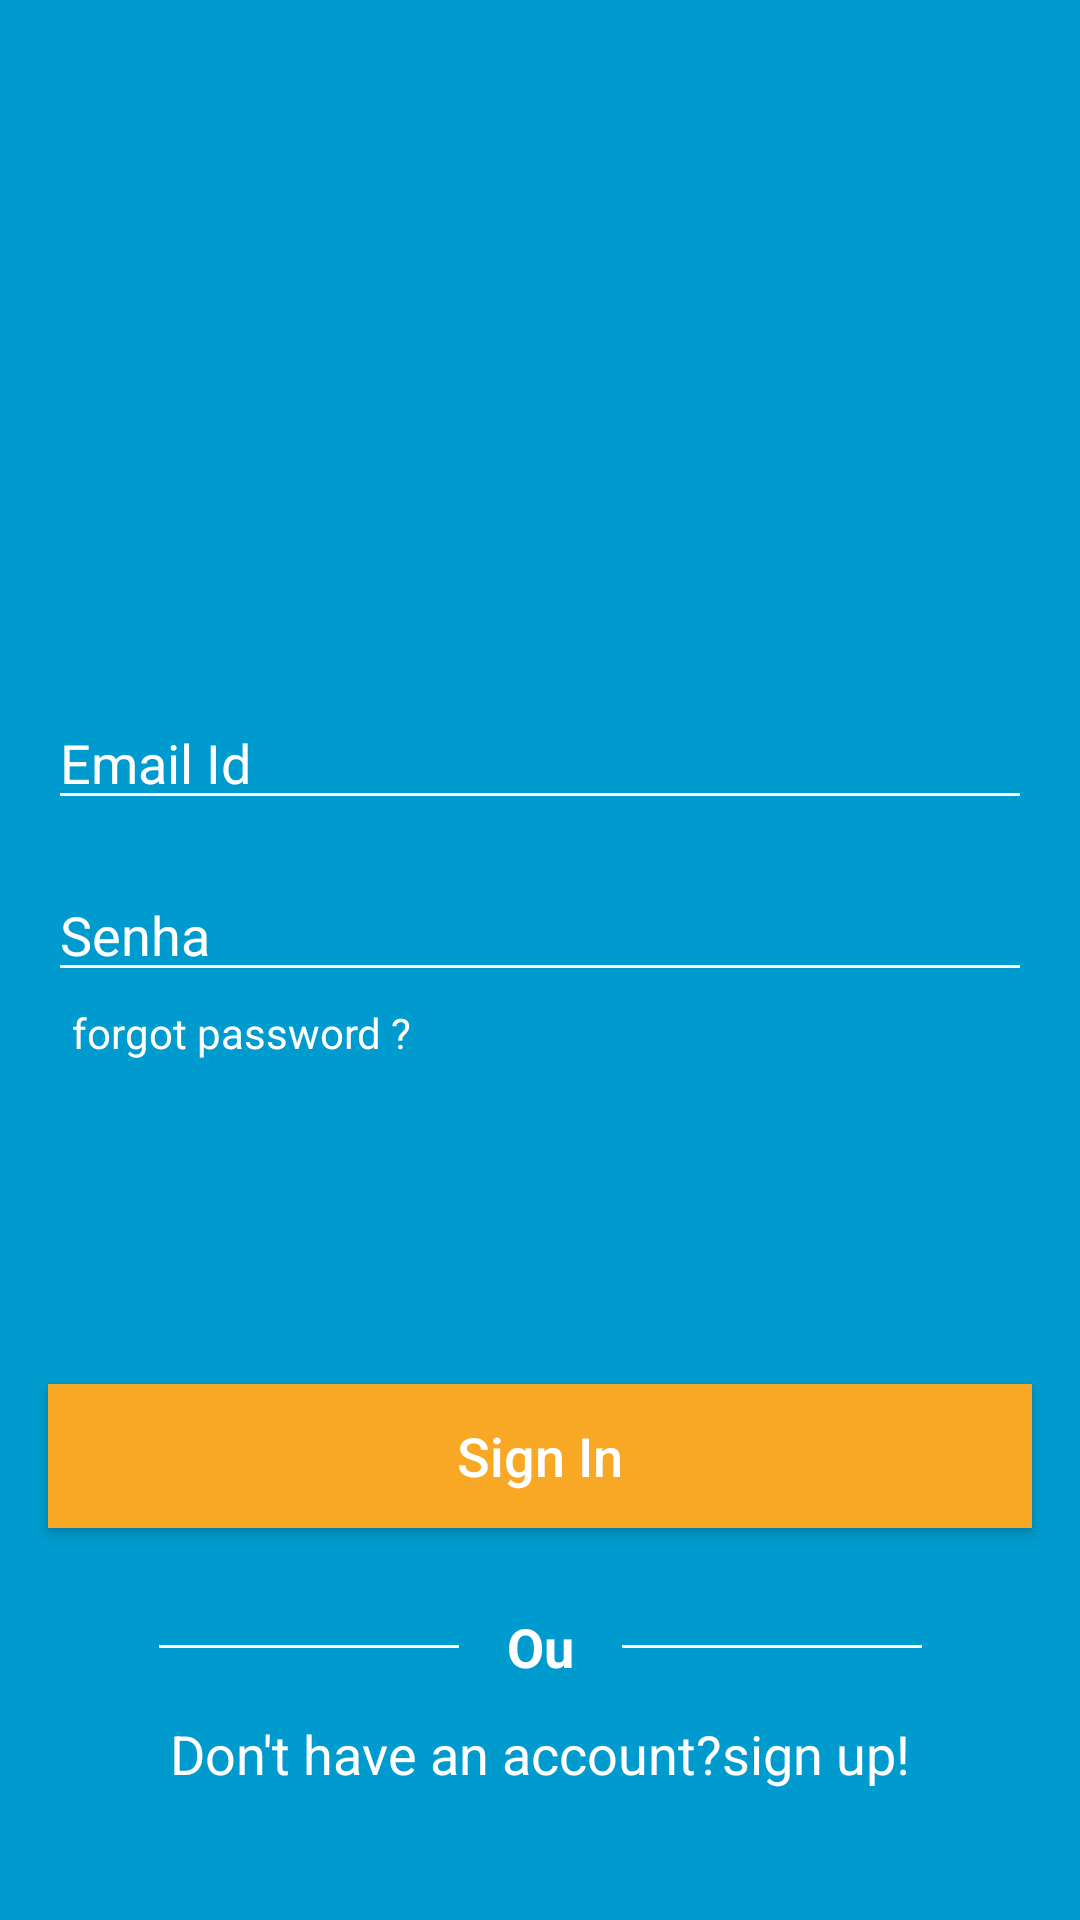

Write the Android layout XML for this screen, with the resource values it uses.
<!-- AndroidManifest.xml: application theme AppTheme -->
<!-- res/layout/fragmento_entrar.xml -->
<?xml version="1.0" encoding="utf-8"?>
<FrameLayout xmlns:android="http://schemas.android.com/apk/res/android"
    xmlns:app="http://schemas.android.com/apk/res-auto"
    xmlns:tools="http://schemas.android.com/tools"
    android:layout_width="match_parent"
    android:layout_height="match_parent"
    android:background="@color/colorPrimary"
    tools:context=".fragment.EntrarFragmento" >

    <androidx.constraintlayout.widget.ConstraintLayout
        android:layout_width="match_parent"
        android:layout_height="match_parent">

        <ImageButton
            android:id="@+id/entrar_fechar_btn"
            android:layout_width="57dp"
            android:layout_height="57dp"
            android:background="@android:color/transparent"
            android:contentDescription="@string/todo"
            android:src="@drawable/close_cross"
            app:layout_constraintEnd_toEndOf="parent"
            app:layout_constraintTop_toTopOf="parent" />

        <ImageView
            android:id="@+id/imageView"
            android:layout_width="201dp"
            android:layout_height="110dp"
            android:contentDescription="@string/todo"
            android:src="@mipmap/main_app_logo_foreground"
            app:layout_constraintBottom_toBottomOf="parent"
            app:layout_constraintEnd_toEndOf="parent"
            app:layout_constraintStart_toStartOf="parent"
            app:layout_constraintTop_toTopOf="parent"
            app:layout_constraintVertical_bias="0.19999999" />

        <EditText
            android:id="@+id/entrar_email"
            android:layout_width="0dp"
            android:layout_height="wrap_content"
            android:layout_marginStart="16dp"
            android:layout_marginTop="16dp"
            android:layout_marginEnd="16dp"
            android:autofillHints=""
            android:backgroundTint="@color/colorAccent"
            android:ems="10"
            android:hint="@string/email_id"
            android:inputType="textEmailAddress"
            android:textColor="#FFFFFF"
            android:textColorHint="@color/colorAccent"
            app:layout_constraintEnd_toEndOf="parent"
            app:layout_constraintStart_toStartOf="parent"
            app:layout_constraintTop_toBottomOf="@+id/imageView" />

        <EditText
            android:id="@+id/entrar_password"
            android:layout_width="0dp"
            android:layout_height="wrap_content"
            android:layout_marginStart="16dp"
            android:layout_marginTop="16dp"
            android:layout_marginEnd="16dp"
            android:autofillHints=""
            android:backgroundTint="@color/colorAccent"
            android:ems="10"
            android:hint="@string/password"
            android:inputType="textPassword"
            android:textColor="#FFFFFF"
            android:textColorHint="@color/colorAccent"
            app:layout_constraintEnd_toEndOf="parent"
            app:layout_constraintStart_toStartOf="parent"
            app:layout_constraintTop_toBottomOf="@+id/entrar_email" />

        <TextView
            android:id="@+id/entrar_esqueceu_senha"
            android:layout_width="wrap_content"
            android:layout_height="wrap_content"
            android:layout_marginStart="8dp"
            android:layout_marginTop="4dp"
            android:text="@string/forgot_password"
            android:textColor="@color/colorAccent"
            app:layout_constraintStart_toStartOf="@+id/entrar_password"
            app:layout_constraintTop_toBottomOf="@+id/entrar_password" />

        <Button
            android:id="@+id/entrar_btn"
            android:layout_width="0dp"
            android:layout_height="wrap_content"
            android:layout_marginStart="16dp"
            android:layout_marginEnd="16dp"
            android:background="@color/btnRed"
            android:text="@string/sign_in"
            android:textAllCaps="false"
            android:textColor="#FFFFFF"
            android:textSize="18sp"
            app:layout_constraintBottom_toBottomOf="parent"
            app:layout_constraintEnd_toEndOf="parent"
            app:layout_constraintStart_toStartOf="parent"
            app:layout_constraintTop_toBottomOf="@+id/entrar_password" />

        <TextView
            android:id="@+id/tvor"
            android:layout_width="wrap_content"
            android:layout_height="wrap_content"
            android:layout_marginTop="16dp"
            android:text="@string/or"
            android:textColor="#FFFFFF"
            android:textSize="18sp"
            android:textStyle="bold"
            app:layout_constraintBottom_toTopOf="@+id/tv_nao_tem_uma_conta"
            app:layout_constraintEnd_toEndOf="parent"
            app:layout_constraintStart_toStartOf="parent"
            app:layout_constraintTop_toBottomOf="@+id/entrar_btn" />

        <TextView
            android:id="@+id/tv_nao_tem_uma_conta"
            android:layout_width="wrap_content"
            android:layout_height="wrap_content"
            android:layout_marginBottom="32dp"
            android:text="@string/don_t_have_an_account_sign_up"
            android:textColor="#FFFFFF"
            android:textSize="18sp"
            app:layout_constraintBottom_toBottomOf="parent"
            app:layout_constraintEnd_toEndOf="parent"
            app:layout_constraintStart_toStartOf="parent"
            app:layout_constraintTop_toBottomOf="@+id/tvor" />

        <View
            android:id="@+id/divider"
            android:layout_width="100dp"
            android:layout_height="1dp"
            android:layout_marginEnd="16dp"
            android:background="@color/colorAccent"
            app:layout_constraintBottom_toBottomOf="@+id/tvor"
            app:layout_constraintEnd_toStartOf="@+id/tvor"
            app:layout_constraintTop_toTopOf="@+id/tvor" />

        <View
            android:id="@+id/divider2"
            android:layout_width="100dp"
            android:layout_height="1dp"
            android:layout_marginStart="16dp"
            android:background="@color/colorAccent"
            app:layout_constraintBottom_toBottomOf="@+id/tvor"
            app:layout_constraintStart_toEndOf="@+id/tvor"
            app:layout_constraintTop_toTopOf="@+id/tvor" />

        <ProgressBar
            android:id="@+id/entrar_progressBar"
            style="?android:attr/progressBarStyle"
            android:layout_width="wrap_content"
            android:layout_height="wrap_content"
            android:visibility="invisible"
            app:layout_constraintBottom_toTopOf="@+id/imageView"
            app:layout_constraintEnd_toEndOf="parent"
            app:layout_constraintStart_toStartOf="parent"
            app:layout_constraintTop_toTopOf="parent" />

    </androidx.constraintlayout.widget.ConstraintLayout>
</FrameLayout>
<!-- resources referenced by this layout -->
<resources>
  <color name="btnRed">#F9A825</color>
  <color name="colorAccent">#ffffff</color>
  <color name="colorPrimary">#009BCE</color>
  <string name="don_t_have_an_account_sign_up">Don\'t have an account?sign up!</string>
  <string name="email_id">Email Id</string>
  <string name="forgot_password">forgot password ?</string>
  <string name="or">Ou</string>
  <string name="password">Senha</string>
  <string name="sign_in">Sign In</string>
  <string name="todo">TODO</string>
  <style name="AppTheme" parent="Theme.AppCompat.Light.NoActionBar">
          
          <item name="colorPrimary">@color/colorPrimary</item>
          <item name="colorPrimaryDark">@color/colorPrimaryDark</item>
          <item name="colorAccent">@color/colorAccent</item>
      </style>
  <color name="colorPrimaryDark">#3700B3</color>
</resources>
